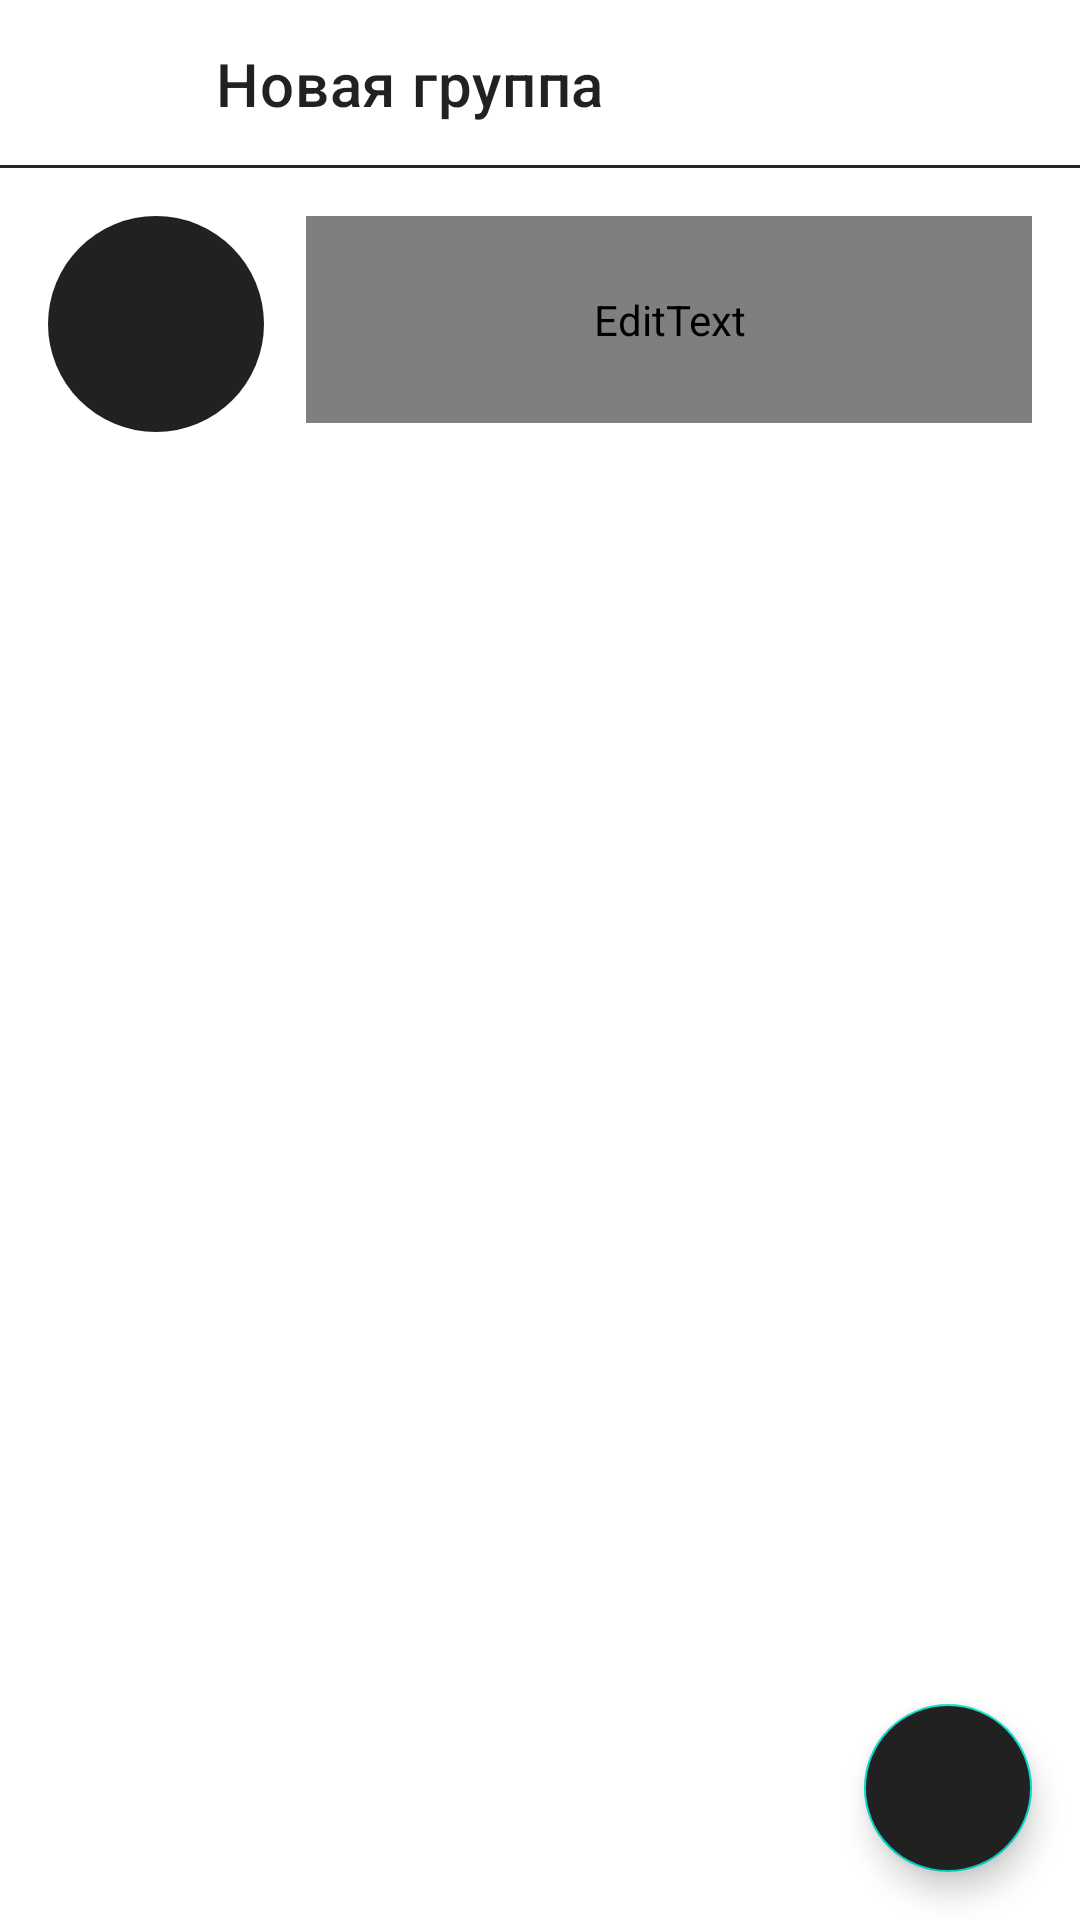

Here is an Android app screen rendered from its layout file. Give the layout XML and the strings, colors and styles it references.
<!-- AndroidManifest.xml: application theme Theme.DatingAppClient -->
<!-- res/layout/fragment_create_groupchat.xml -->
<?xml version="1.0" encoding="utf-8"?>
<androidx.coordinatorlayout.widget.CoordinatorLayout xmlns:android="http://schemas.android.com/apk/res/android"
    xmlns:tools="http://schemas.android.com/tools"
    xmlns:app="http://schemas.android.com/apk/res-auto"
    android:id="@+id/createChatLayout"
    android:layout_width="match_parent"
    android:layout_height="match_parent">

    

    <LinearLayout
        android:id="@+id/mainContent"
        android:layout_width="match_parent"
        android:layout_height="806dp"
        android:orientation="vertical">

        
        <androidx.appcompat.widget.Toolbar
            android:id="@+id/toolbar"
            android:layout_width="match_parent"
            android:layout_height="?attr/actionBarSize"
            android:background="@drawable/border_bottom"
            app:navigationIcon="@drawable/return_arrow"
            app:title="Новая группа" />

        
        <LinearLayout
            android:layout_width="match_parent"
            android:layout_height="wrap_content"
            android:gravity="center_vertical"
            android:orientation="horizontal"
            android:padding="16dp">

            
            <ImageView
                android:id="@+id/avatarImageView"
                android:layout_width="72dp"
                android:layout_height="72dp"
                android:background="@drawable/bg_cameraicon_circle"
                android:contentDescription="Выбрать фото"
                android:padding="16dp"
                android:scaleType="centerCrop"
                android:src="@drawable/ic_camera_add" />

            <LinearLayout
                android:layout_width="wrap_content"
                android:layout_height="match_parent"
                android:orientation="vertical">
                
                <EditText
                    android:id="@+id/chatNameEditText"
                    android:layout_width="match_parent"
                    android:layout_height="0dp"
                    android:layout_marginStart="14dp"
                    android:layout_weight="1"
                    android:background="@android:color/transparent"
                    android:textCursorDrawable="@drawable/cursor_custom"
                    android:hint="Введите название группы"
                    android:inputType="textCapSentences"
                    android:textColor="?attr/textColorMain"
                    android:textColorHint="?attr/textColorFade" />

                
                <View
                    android:id="@+id/underlineView"
                    android:layout_width="match_parent"
                    android:layout_height="3dp"
                    android:layout_marginStart="14dp"
                    android:layout_marginEnd="14dp"
                    android:background="?attr/colorOnPrimary" />
            </LinearLayout>
        </LinearLayout>
    </LinearLayout>

    <com.google.android.material.floatingactionbutton.FloatingActionButton
        android:id="@+id/createChat"
        android:layout_width="wrap_content"
        android:layout_height="wrap_content"
        android:layout_gravity="bottom|end"
        android:layout_margin="16dp"
        android:src="@drawable/arrow"
        android:contentDescription="Создать чат"
        app:tint="?attr/textColorMainReverse"
        android:backgroundTint="?attr/colorPrimary" />

    
    <ProgressBar
        android:id="@+id/progressBar"
        android:layout_width="wrap_content"
        android:layout_height="wrap_content"
        android:layout_gravity="center"
        android:visibility="gone" />
</androidx.coordinatorlayout.widget.CoordinatorLayout>
<!-- resources referenced by this layout -->
<resources>
  <!-- drawable arrow (drawable) -->
  <vector xmlns:android="http://schemas.android.com/apk/res/android"
      android:width="21dp"
      android:height="16dp"
      android:viewportWidth="21"
      android:viewportHeight="16">
      <path
          android:pathData="M20.707,8.707C21.098,8.317 21.098,7.683 20.707,7.293L14.343,0.929C13.953,0.538 13.319,0.538 12.929,0.929C12.538,1.319 12.538,1.953 12.929,2.343L18.586,8L12.929,13.657C12.538,14.047 12.538,14.681 12.929,15.071C13.319,15.462 13.953,15.462 14.343,15.071L20.707,8.707ZM0,9H20V7H0V9Z"
          android:fillColor="?attr/textColorMainReverse" />
  </vector>
  <!-- drawable bg_cameraicon_circle (drawable) -->
  <?xml version="1.0" encoding="utf-8"?>
  <shape xmlns:android="http://schemas.android.com/apk/res/android"
      android:shape="oval">
      <solid android:color="?attr/colorPrimary" /> 
  </shape>
  <!-- drawable border_bottom (drawable) -->
  <?xml version="1.0" encoding="utf-8"?>
  <layer-list xmlns:android="http://schemas.android.com/apk/res/android">
      <item>
          <shape android:shape="rectangle">
              <stroke
                  android:width="1dp"
                  android:color="#262626" />
          </shape>
      </item>
      <item android:bottom="1dp">
          <shape android:shape="rectangle">
              <stroke
                  android:width="3dp"
                  android:color="@color/white" />
          </shape>
      </item>
  </layer-list>
  <!-- drawable cursor_custom (drawable) -->
  <?xml version="1.0" encoding="utf-8"?>
  <shape xmlns:android="http://schemas.android.com/apk/res/android"
      android:shape="rectangle">
      <size android:width="2dp" />
      <solid android:color="?attr/cursorColor" /> 
  </shape>
  <!-- drawable ic_camera_add (drawable) -->
  <vector xmlns:android="http://schemas.android.com/apk/res/android"
      android:width="800dp"
      android:height="800dp"
      android:viewportWidth="24"
      android:viewportHeight="24">
    <path
        android:fillColor="?attr/textColorMainReverse"
        android:pathData="M14.5,17a4.5,4.5 0,1 0,-4.5 -4.5,4.505 4.505,0 0,0 4.5,4.5zM14.5,9a3.5,3.5 0,1 1,-3.5 3.5A3.504,3.504 0,0 1,14.5 9zM8,9L4,9L4,8h4zM12,19.999L12,19h9a1.001,1.001 0,0 0,1 -1L22,8a1.001,1.001 0,0 0,-1 -1h-1.5A1.502,1.502 0,0 1,18 5.5a0.5,0.5 0,0 0,-0.5 -0.5h-6a0.5,0.5 0,0 0,-0.5 0.5A1.502,1.502 0,0 1,9.5 7L7,7L7,6L5,6v1L3,7a1.001,1.001 0,0 0,-1 1v8L1,16L1,8a2.002,2.002 0,0 1,2 -2h1L4,5h4v1h1.5a0.5,0.5 0,0 0,0.5 -0.5A1.502,1.502 0,0 1,11.5 4h6A1.502,1.502 0,0 1,19 5.5a0.5,0.5 0,0 0,0.5 0.5L21,6a2.002,2.002 0,0 1,2 2v10a2.002,2.002 0,0 1,-2 2zM6,23L5,23v-4.001L1,18.999L1,18h4v-4h1v4h4v0.999L6,18.999z"/>
  </vector>
  <!-- drawable return_arrow (drawable) -->
  <vector xmlns:android="http://schemas.android.com/apk/res/android"
      android:width="24dp"
      android:height="16dp"
      android:viewportWidth="24"
      android:viewportHeight="16">
    <path
        android:pathData="M0.293,7.293C-0.098,7.683 -0.098,8.317 0.293,8.707L6.657,15.071C7.047,15.462 7.681,15.462 8.071,15.071C8.462,14.681 8.462,14.047 8.071,13.657L2.414,8L8.071,2.343C8.462,1.953 8.462,1.319 8.071,0.929C7.681,0.538 7.047,0.538 6.657,0.929L0.293,7.293ZM24,7L1,7V9L24,9V7Z"
        android:fillColor="?attr/textColorMain"/>
  </vector>
  <style name="Theme.DatingAppClient" parent="Base.Theme.DatingAppClient" />
  <color name="white">#FFFFFFFF</color>
  <style name="Base.Theme.DatingAppClient" parent="Theme.MaterialComponents.Light.DarkActionBar">
          
          
      </style>
</resources>
